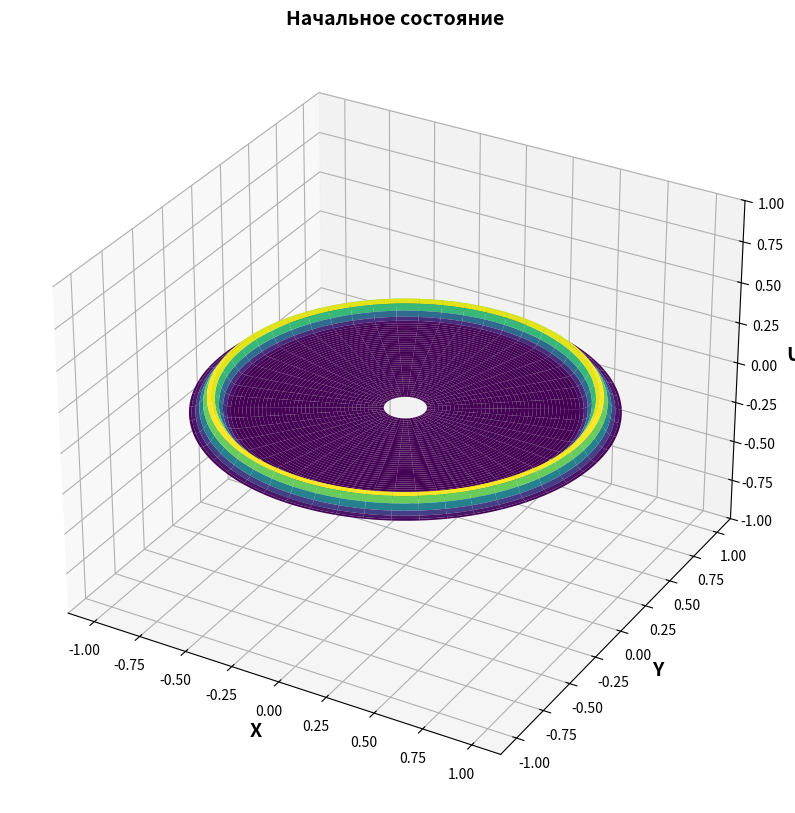
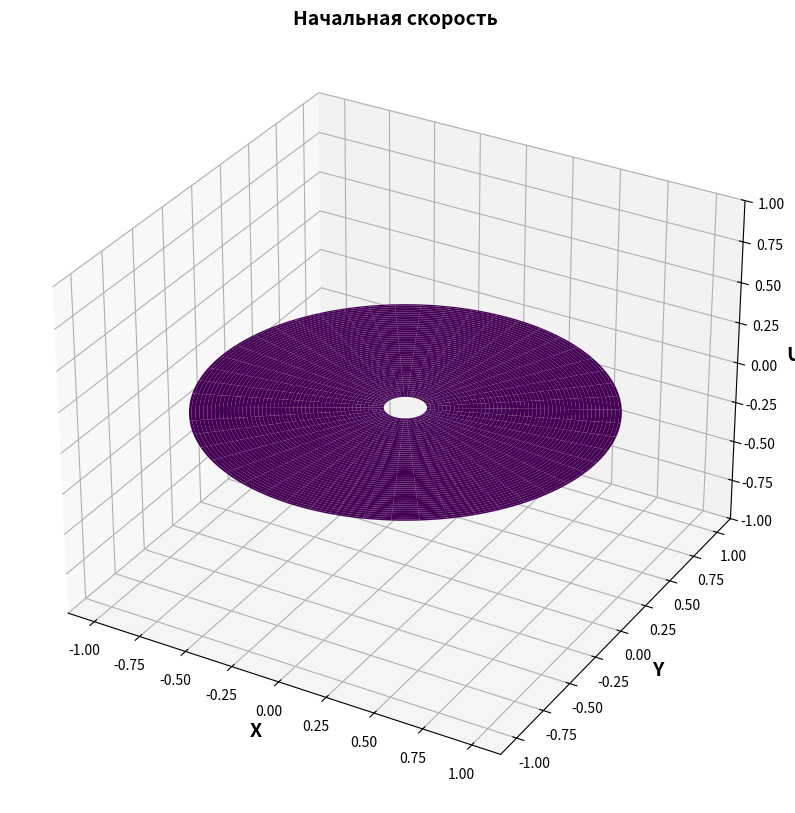

Source code (Python) for these figures, in order:
import numpy as np
import matplotlib.pyplot as plt
from matplotlib.animation import FuncAnimation
from mpl_toolkits.mplot3d import Axes3D

# Параметры
# r = 0.0001
# r = 0.035
r = 0.1
# r = 0.8
R = 1.0           # Радиус круга
c = 1.0           # Скорость волны
# Nr = 200           # Число узлов по rad
# Nphi = 300         # Число узлов по φ
Nr = 150           # Число узлов по rad
Nphi = 250         # Число узлов по φ
dr = R / (Nr - 1) # Шаг по rad
dphi = 2 * np.pi / Nphi  # Шаг по φ
dt = 0.99 * min(dr, dphi, r, dphi * r) / (c * np.sqrt(2))  # Шаг по времени (условие Куранта); np.sqrt(3)?
t_curr = 0
t_max = 2.0       # Время моделирования

print(f"frames={int(t_max / dt)}")
print(f'dr = {dr}, dphi = {dphi}, r = {r}, dphi * r = {dphi * r}')
print(f'min(dr, dphi, r, dphi * r) = {min(dr, dphi, r, dphi * r)}')
print(f'dt = {dt}')

offset = +1e-4

# Сетка
rad = np.linspace(r, R, Nr)
phi = np.linspace(0, 2*np.pi, Nphi)
Rad_grid, Phi_grid = np.meshgrid(rad, phi, indexing='ij')

# Инициализация
u_prev = np.zeros((Nr, Nphi))  # u^{n-1}
u_curr = np.zeros((Nr, Nphi))  # u^n

amp = 0.5
expect = 0.8
sigma2 = 0.001

# Начальные условия (пример: гауссов импульс)
def initial_state(rad, phi):
    return 0.1 * np.exp( - ((rad - 0.9) ** 2) / (2 * 0.001))
    # return 0.5 * np.exp( - ((rad - 0.9) ** 2) / (2 * 0.001)) * np.sin(20 * phi) # подходит (но по идее не решение уравнения из-за начальных условие т.е. не мода)
    return 0.5 * np.exp( - ((rad - 0.9) ** 2) / (2 * 0.001)) * np.cos(60 * phi) # подходит
    # return 0.5 * np.exp( - ((rad - 0.9) ** 2) / (2 * 0.001)) * (np.cos(30 * phi) + np.cos(40 * phi) + np.cos(50 * phi)) # подходит
    # return 0.5 * np.cos(60 * phi) * ((rad) >= 0.95) # подходит
    # return 0.5 * np.exp( - ((rad - 0.9) ** 2) / (2 * 0.001)) * np.exp( - ((phi - np.pi) ** 2) / (2 * 0.001))

    # return np.exp(-50*(rad - 0.3)**2) * 0.5 * np.sin(phi)
    # return -np.exp(-50*(rad - 0.3)**2)

    return np.zeros_like(rad)

# Начальные условия (пример: гауссов импульс)
def initial_speed(rad, phi):
    # return -1 * np.exp( - ((rad - 0.9) ** 2) / (2 * 0.001))
    # return 5 * np.exp( - ((rad - 0.9) ** 2) / (2 * 0.001)) * np.cos(30 * phi)
    # return 0.5 * np.exp( - ((rad - 0.9) ** 2) / (2 * 0.001)) * np.exp( - ((phi - np.pi) ** 2) / (2 * 0.001))
    
    # return np.exp(-50*(rad - 0.3)**2) * 0.5 * np.sin(phi)
    # return -np.exp(-50*(rad - 0.3)**2)

    return np.zeros_like(rad)

u_prev = initial_state(Rad_grid, Phi_grid)

# Граничные условия при rad=R и rad=r
u_prev[0, :] = 0.0
u_prev[-1, :] = 0.0

speed = initial_speed(Rad_grid, Phi_grid)

u_curr[:, :] = u_prev[:, :] + speed * dt

X = Rad_grid * np.cos(Phi_grid)
Y = Rad_grid * np.sin(Phi_grid)


# Начальное состояние
fig = plt.figure(figsize=(12, 10))
ax = fig.add_subplot(111, projection='3d')
ax.set_title(f'Начальное состояние', fontsize=14, fontweight="bold")
surface = ax.plot_surface(X, Y, u_prev, cmap='viridis')
ax.set_zlim(-1, 1)

ax.set_xlabel("X", fontsize=14, fontweight="bold")
ax.set_ylabel("Y", fontsize=14, fontweight="bold")
ax.set_zlabel("U", fontsize=14, fontweight="bold")

# Начальная скорость
fig = plt.figure(figsize=(12, 10))
ax = fig.add_subplot(111, projection='3d')
ax.set_title(f'Начальная скорость', fontsize=14, fontweight="bold")
surface = ax.plot_surface(X, Y, speed, cmap='viridis')
ax.set_zlim(-1, 1)

ax.set_xlabel("X", fontsize=14, fontweight="bold")
ax.set_ylabel("Y", fontsize=14, fontweight="bold")
ax.set_zlabel("U", fontsize=14, fontweight="bold")

# Подготовка для анимации
fig = plt.figure(figsize=(12, 10))
ax = fig.add_subplot(111, projection='3d')
# surface = ax.plot_surface(X, Y, u_curr, cmap='viridis')
ax.set_zlim(-1, 1)

d2u_dr2 = np.zeros((Nr, Nphi))
du_dr = np.zeros((Nr, Nphi))
radial = np.zeros((Nr, Nphi))

d2u_dphi2 = np.zeros((Nr, Nphi))
angular = np.zeros((Nr, Nphi))

# Функция обновления кадра
def update(frame):
    global u_prev, u_curr, t_curr
    global d2u_dr2, du_dr, radial
    global d2u_dphi2, angular
    
    u_next = np.zeros((Nr, Nphi))

    # TEST
    
    # Вычисление нового слоя
    for i in range(1, Nr - 1):
        # Радиальная часть
        d2u_dr2[i, :] = (u_curr[i+1, :] - 2*u_curr[i, :] + u_curr[i-1, :]) / dr**2
        du_dr[i, :] = (u_curr[i+1, :] - u_curr[i-1, :]) / (2 * dr)
        radial[i, :] = d2u_dr2[i, :] + du_dr[i, :] / (rad[i])

    for j in range(Nphi):
        # Угловая часть
        j_prev = (j - 1) % Nphi
        j_next = (j + 1) % Nphi

        d2u_dphi2[:, j] = (u_curr[: ,j_next] - 2*u_curr[: ,j] + u_curr[: ,j_prev]) / dphi**2
        angular[:, j] = d2u_dphi2[:, j] / (rad[:]**2)


    # Обновление
    u_next[1:Nr-1, :] = 2*u_curr[1:Nr-1, :] - u_prev[1:Nr-1, :] + (c**2 * dt**2) * (radial[1:Nr-1, :] + angular[1:Nr-1, :])

    
    # Граничные условия при rad=R
    u_next[-1, :] = 0.0
    u_next[0, :] = 0.0

    # Граничные условия при phi=2*pi
    mean = (u_next[:, 0] + u_next[:, -1]) / 2
    u_next[:, 0] = mean
    u_next[:, -1] = mean
    

    # # Обработка центра (rad=0)
    # if Nr > 1:
    #     avg = np.mean(u_next[1, :])
    #     u_next[0, :] = avg  # Усреднение для rad=0
    
    # Обновление временных слоев
    u_prev = u_curr[:, :]
    u_curr = u_next[:, :]
    
    # Обновление графика
    ax.clear()
    # ax.set_title(f't = {frame * dt}')
    ax.set_title(f'текущее время = {round(t_curr, 4)}, dt = {round(dt, 4)}, dr = {round(dr, 4)}, dphi = {round(dphi, 4)}', fontsize=14, fontweight="bold")
    surface = ax.plot_surface(X, Y, u_curr, cmap='viridis')
    ax.set_zlim(-1, 1)

    ax.set_xlabel("X", fontsize=14, fontweight="bold")
    ax.set_ylabel("Y", fontsize=14, fontweight="bold")
    ax.set_zlabel("U", fontsize=14, fontweight="bold")

    t_curr += dt

    return surface

# Создание анимации
ani = FuncAnimation(fig, update, frames=int(t_max/dt), interval=1, blit=False)
plt.show()